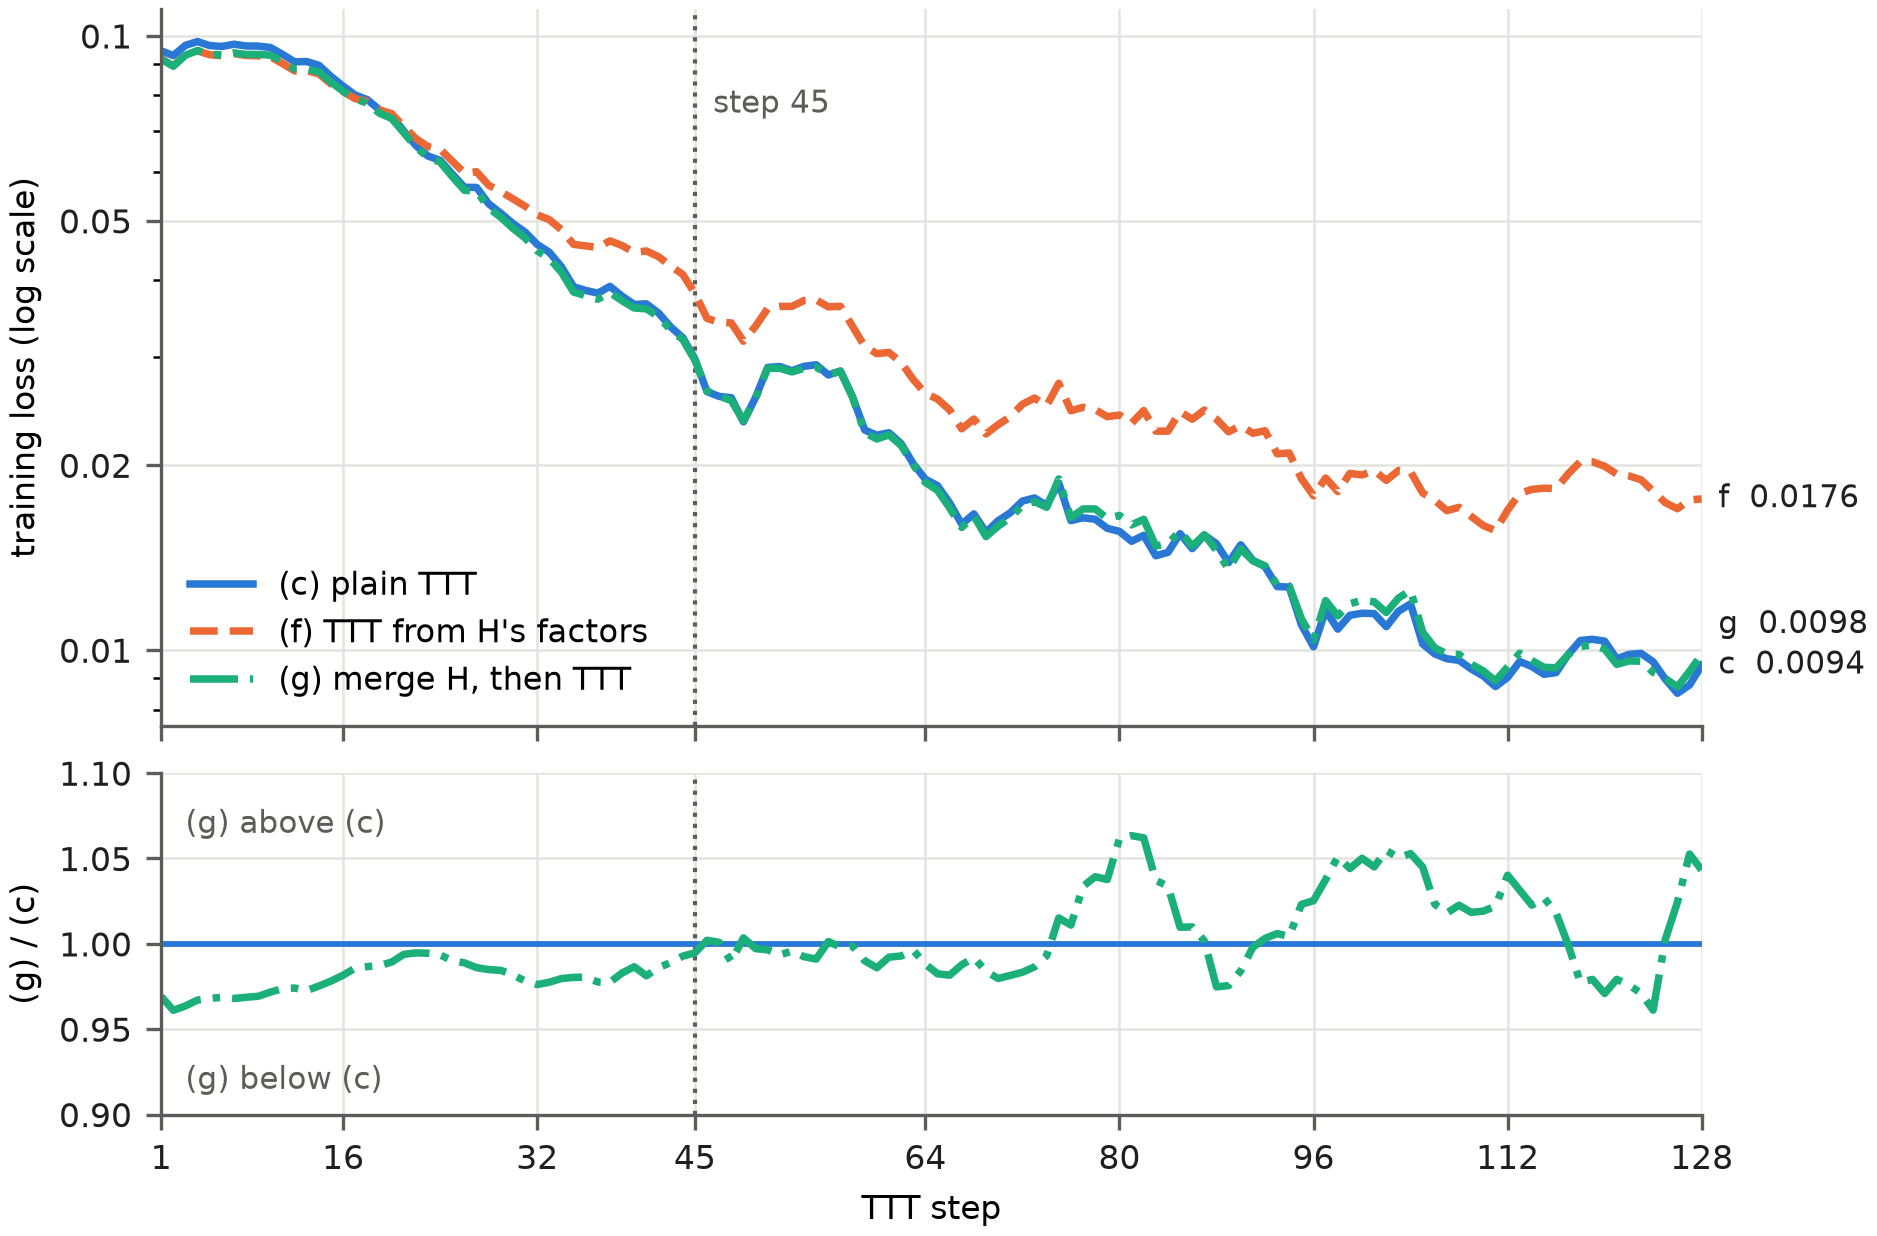

Source data for this figure (header and first rows):
step, mean_c, mean_f, mean_g, trailing8_c, trailing8_f, trailing8_g
1, 0.09456, 0.09175, 0.09164, 0.09456, 0.09175, 0.09164
2, 0.09119, 0.08705, 0.08687, 0.09287, 0.0894, 0.08925
3, 0.1038, 0.1007, 0.1005, 0.09652, 0.09317, 0.09301
4, 0.102, 0.0986, 0.09961, 0.09788, 0.09453, 0.09466
5, 0.09058, 0.08779, 0.08808, 0.09642, 0.09318, 0.09334
6, 0.09463, 0.09102, 0.09194, 0.09612, 0.09282, 0.09311
7, 0.1016, 0.09813, 0.098, 0.09691, 0.09358, 0.09381
8, 0.09199, 0.08808, 0.0896, 0.0963, 0.09289, 0.09328
9, 0.0942, 0.09101, 0.09173, 0.09625, 0.0928, 0.09329
10, 0.08705, 0.08426, 0.08471, 0.09573, 0.09245, 0.09302
11, 0.08451, 0.08226, 0.08325, 0.09332, 0.09014, 0.09087
12, 0.08118, 0.07906, 0.07964, 0.09072, 0.0877, 0.08837
13, 0.09148, 0.08812, 0.08788, 0.09083, 0.08774, 0.08835
14, 0.08451, 0.08298, 0.08402, 0.08957, 0.08674, 0.08735
15, 0.07246, 0.07231, 0.07154, 0.08592, 0.08351, 0.08405
16, 0.06722, 0.06881, 0.06765, 0.08283, 0.0811, 0.0813
17, 0.07248, 0.0744, 0.07311, 0.08011, 0.07902, 0.07897
18, 0.07605, 0.07766, 0.07441, 0.07874, 0.0782, 0.07769
19, 0.06093, 0.06261, 0.06033, 0.07579, 0.07574, 0.07482
20, 0.06828, 0.0709, 0.06814, 0.07418, 0.07472, 0.07338
21, 0.05803, 0.05985, 0.05731, 0.06999, 0.07119, 0.06956
22, 0.05486, 0.0577, 0.055, 0.06629, 0.06803, 0.06594
23, 0.05197, 0.05638, 0.05106, 0.06373, 0.06604, 0.06337
24, 0.05914, 0.06353, 0.0591, 0.06272, 0.06538, 0.06231
25, 0.04733, 0.05155, 0.04655, 0.05957, 0.06252, 0.05899
26, 0.05298, 0.05585, 0.05095, 0.05669, 0.05979, 0.05605
27, 0.06069, 0.06507, 0.05883, 0.05666, 0.0601, 0.05587
28, 0.04128, 0.04714, 0.04104, 0.05328, 0.05713, 0.05248
29, 0.04334, 0.04914, 0.04267, 0.05145, 0.05579, 0.05065
30, 0.03928, 0.04557, 0.0386, 0.0495, 0.05428, 0.0486
31, 0.03938, 0.0446, 0.0373, 0.04793, 0.05281, 0.04688
32, 0.04185, 0.05008, 0.04143, 0.04576, 0.05113, 0.04467
33, 0.03669, 0.04417, 0.03666, 0.04443, 0.0502, 0.04343
34, 0.03414, 0.04107, 0.03327, 0.04208, 0.04836, 0.04122
35, 0.03644, 0.04437, 0.03528, 0.03905, 0.04577, 0.03828
36, 0.03697, 0.04507, 0.03685, 0.03851, 0.04551, 0.03776
37, 0.0402, 0.04691, 0.03872, 0.03812, 0.04523, 0.03726
38, 0.04718, 0.05478, 0.04629, 0.03911, 0.04638, 0.03823
39, 0.02805, 0.03806, 0.02787, 0.03769, 0.04556, 0.03705
40, 0.03268, 0.0408, 0.03349, 0.03654, 0.0444, 0.03605
41, 0.03735, 0.04619, 0.03574, 0.03663, 0.04466, 0.03594
42, 0.0243, 0.03348, 0.02498, 0.0354, 0.04371, 0.0349
43, 0.02201, 0.03245, 0.02184, 0.03359, 0.04222, 0.03322
44, 0.02645, 0.03447, 0.02742, 0.03228, 0.04089, 0.03204
45, 0.02044, 0.02446, 0.01956, 0.02981, 0.03809, 0.02965
46, 0.01952, 0.02749, 0.02033, 0.02635, 0.03468, 0.0264
47, 0.02434, 0.03415, 0.02391, 0.02589, 0.03419, 0.02591
48, 0.0317, 0.0401, 0.03018, 0.02576, 0.0341, 0.02549
49, 0.01948, 0.02807, 0.02069, 0.02353, 0.03184, 0.02361
50, 0.04224, 0.04819, 0.04169, 0.02577, 0.03367, 0.0257
51, 0.04669, 0.05097, 0.04628, 0.02886, 0.03599, 0.02876
52, 0.02722, 0.03675, 0.0275, 0.02895, 0.03628, 0.02877
53, 0.0168, 0.02448, 0.01645, 0.0285, 0.03628, 0.02838
54, 0.02334, 0.03395, 0.02337, 0.02898, 0.03708, 0.02876
55, 0.02571, 0.03482, 0.02494, 0.02915, 0.03717, 0.02889
56, 0.02295, 0.03247, 0.0238, 0.02805, 0.03621, 0.02809
57, 0.02289, 0.02868, 0.02337, 0.02848, 0.03629, 0.02842
58, 0.02109, 0.02711, 0.02071, 0.02584, 0.03365, 0.0258
59, 0.02261, 0.03146, 0.02065, 0.02283, 0.03121, 0.0226
60, 0.02365, 0.03012, 0.02324, 0.02238, 0.03039, 0.02207
... 68 more rows
